Run: headless pygame with SDL's dummy video driver; simulated clock (each Clock.tick advances the game by its frame time, no real sleeping); random seed 0; keys injected as events and as key.get_pressed() state; no mouse input.
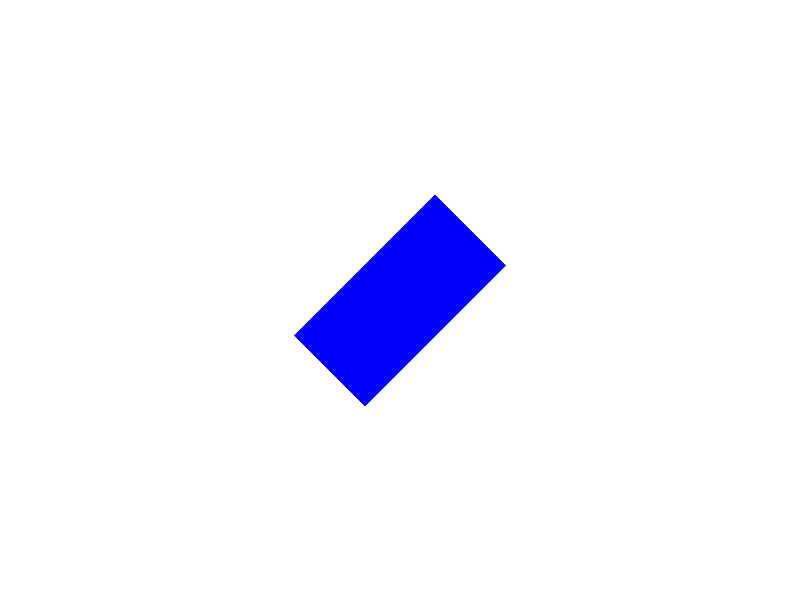
Frame 1 of 4 · flips 1–60 · no input
Frame 2 of 4 · flips 61–180 · tapped SPACE, RETURN · held RIGHT (→), D · screen unchanged from frame 1, image omitted
Frame 3 of 4 · flips 181–300 · held DOWN (↓), S · screen unchanged from frame 2, image omitted
Frame 4 of 4 · flips 301–420 · held LEFT (←), A, UP (↑), W · screen unchanged from frame 3, image omitted

The pygame program that drew these frames:

import pygame
import sys
import math

# Initialize Pygame
pygame.init()

# Set up display
screen_width, screen_height = 800, 600
screen = pygame.display.set_mode((screen_width, screen_height))
pygame.display.set_caption('Rotate Rectangle')

# Define colors
BLACK = (0, 0, 0)
WHITE = (255, 255, 255)
BLUE = (0, 0, 255)

# Create a rectangle surface
rect_width, rect_height = 200, 100
rect_surface = pygame.Surface((rect_width, rect_height), pygame.SRCALPHA)  # Use SRCALPHA for transparency
rect_surface.fill((0, 0, 0, 0))  # Fill with transparent background
pygame.draw.rect(rect_surface, BLUE, (0, 0, rect_width, rect_height))  # Draw a blue rectangle

# Rotation angle
rotation_angle = 45  # Degrees

# Main loop
running = True
while running:
    # Handle events
    for event in pygame.event.get():
        if event.type == pygame.QUIT:
            running = False

    # Clear the screen
    screen.fill(WHITE)

    # Rotate the rectangle surface
    rotated_surface = pygame.transform.rotate(rect_surface, rotation_angle)

    # Calculate the position to blit the rotated rectangle
    rotated_rect = rotated_surface.get_rect(center=(screen_width // 2, screen_height // 2))

    # Draw the rotated rectangle onto the screen
    screen.blit(rotated_surface, rotated_rect.topleft)

    # Update display
    pygame.display.flip()

# Quit Pygame
pygame.quit()
sys.exit()
